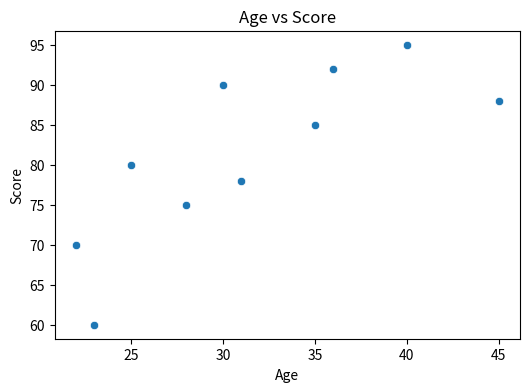

The matplotlib source for this figure:
import pandas as pd
import matplotlib.pyplot as plt
import seaborn as sns

# Example DataFrame
df = pd.DataFrame({
    'Age': [25, 30, 22, 35, 28, 40, 45, 23, 36, 31],
    'Score': [80, 90, 70, 85, 75, 95, 88, 60, 92, 78],
    'Category': ['A', 'B', 'A', 'C', 'B', 'C', 'C', 'A', 'B', 'A'],
    'Date': pd.date_range(start='2023-01-01', periods=10, freq='D')
})

plt.figure(figsize=(6,4))
sns.scatterplot(x='Age', y='Score', data=df)
plt.title('Age vs Score')
plt.xlabel('Age')
plt.ylabel('Score')
plt.show()
